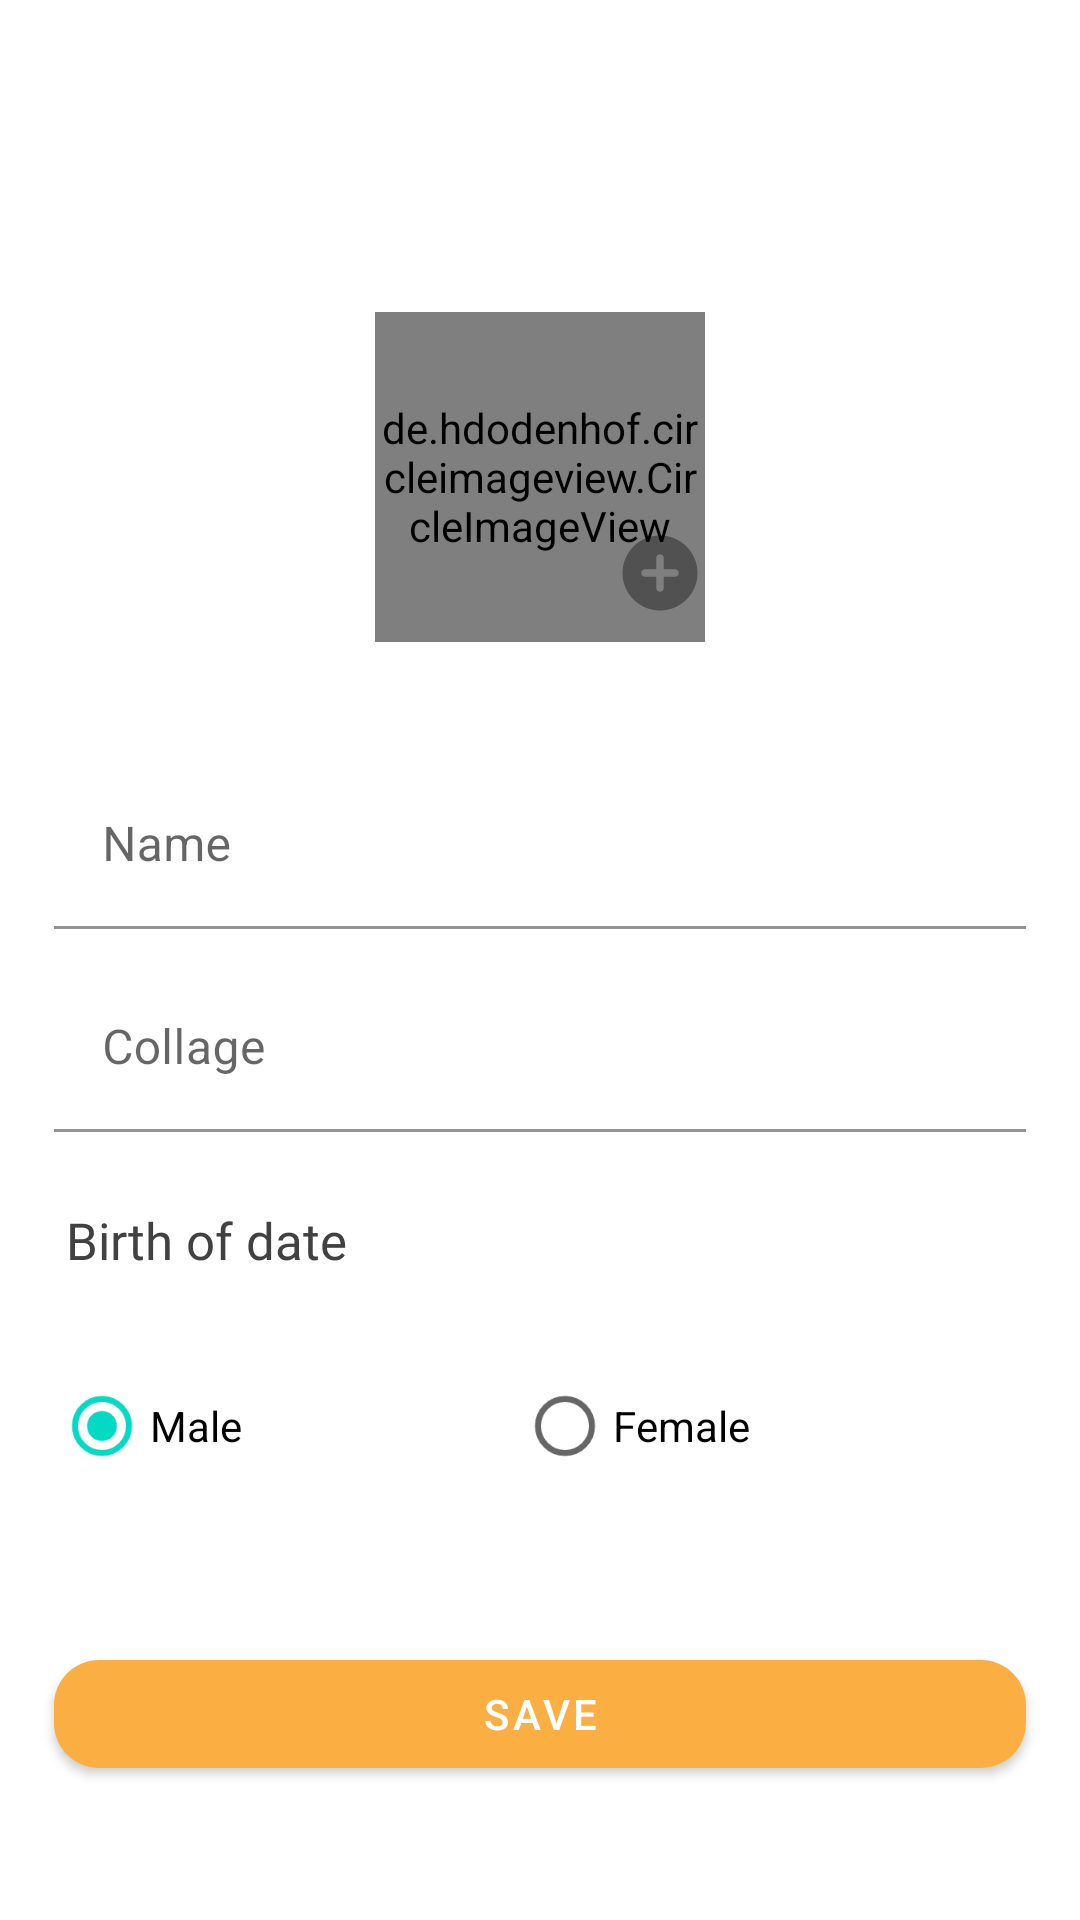

Layout XML and referenced resources for this Android screen:
<!-- AndroidManifest.xml: application theme Theme.ClassRoom -->
<!-- res/layout/activity_add_user.xml -->
<?xml version="1.0" encoding="utf-8"?>
<androidx.constraintlayout.widget.ConstraintLayout xmlns:android="http://schemas.android.com/apk/res/android"
    xmlns:app="http://schemas.android.com/apk/res-auto"
    xmlns:tools="http://schemas.android.com/tools"
    android:layout_width="match_parent"
    android:layout_height="match_parent"
    tools:context=".ui.AddUserActivity">

    <de.hdodenhof.circleimageview.CircleImageView
        android:id="@+id/imgUser"
        android:layout_width="110dp"
        android:layout_height="110dp"
        android:layout_marginTop="104dp"
        android:scaleType="centerCrop"
        android:src="@drawable/ic_user_avatar"
        app:layout_constraintLeft_toLeftOf="parent"
        app:layout_constraintRight_toRightOf="parent"
        app:layout_constraintTop_toTopOf="parent" />

    <ImageView
        android:id="@+id/imgAdd"
        android:layout_width="30dp"
        android:layout_height="30dp"
        android:layout_marginBottom="8dp"
        app:layout_constraintBottom_toBottomOf="@+id/imgUser"
        app:layout_constraintRight_toRightOf="@+id/imgUser"
        app:srcCompat="@drawable/add_circle_24" />

    <com.google.android.material.textfield.TextInputLayout
        android:id="@+id/textInputLayout"
        android:layout_width="match_parent"
        android:layout_height="wrap_content"
        android:layout_marginHorizontal="18dp"
        android:layout_marginTop="40dp"
        android:background="@color/white"
        android:backgroundTint="@color/white"
        app:layout_constraintLeft_toLeftOf="parent"
        app:layout_constraintRight_toRightOf="parent"
        app:layout_constraintTop_toBottomOf="@+id/imgUser">

        <EditText
            android:id="@+id/edtName"
            android:layout_width="match_parent"
            android:layout_height="wrap_content"
            android:backgroundTint="@color/white"
            android:hint="Name"
            android:textColor="@color/colorText" />

    </com.google.android.material.textfield.TextInputLayout>

    <com.google.android.material.textfield.TextInputLayout
        android:id="@+id/textInputLayout3"
        android:layout_width="match_parent"
        android:layout_height="wrap_content"
        android:layout_marginHorizontal="18dp"
        android:layout_marginTop="12dp"
        android:background="@color/white"
        android:backgroundTint="@color/white"
        app:layout_constraintLeft_toLeftOf="parent"
        app:layout_constraintRight_toRightOf="parent"
        app:layout_constraintTop_toBottomOf="@+id/textInputLayout">

        <EditText
            android:id="@+id/edtCollage"
            android:layout_width="match_parent"
            android:layout_height="wrap_content"
            android:backgroundTint="@color/white"
            android:hint="Collage"
            android:textColor="@color/colorText" />
    </com.google.android.material.textfield.TextInputLayout>

    <TextView
        android:id="@+id/tvDate"
        android:layout_width="match_parent"
        android:layout_height="50dp"
        android:layout_marginHorizontal="22dp"
        android:layout_marginTop="12dp"
        android:fontFamily="@font/ubuntu"
        android:gravity="center_vertical"
        android:includeFontPadding="false"
        android:text="Birth of date"
        android:textColor="@color/colorText"
        android:textSize="17sp"
        app:layout_constraintEnd_toEndOf="parent"
        app:layout_constraintHorizontal_bias="0.0"
        app:layout_constraintStart_toStartOf="parent"
        app:layout_constraintTop_toBottomOf="@+id/textInputLayout3" />

    <RadioGroup
        android:id="@+id/groupGender"
        android:layout_width="match_parent"
        android:layout_height="wrap_content"
        android:layout_marginHorizontal="18dp"
        android:orientation="horizontal"
        android:layout_marginTop="12dp"
        app:layout_constraintLeft_toLeftOf="parent"
        app:layout_constraintHorizontal_bias="0.514"
        app:layout_constraintRight_toRightOf="parent"
        app:layout_constraintTop_toBottomOf="@+id/tvDate">

        <RadioButton
            android:id="@+id/btnMale"
            android:layout_width="wrap_content"
            android:layout_height="wrap_content"
            android:layout_weight="1"
            android:checked="true"
            android:text="Male" />
        <RadioButton
            android:id="@+id/btnFemale"
            android:layout_width="wrap_content"
            android:layout_height="wrap_content"
            android:layout_weight="1"
            android:text="Female" />
    </RadioGroup>

    <com.google.android.material.button.MaterialButton
        android:id="@+id/btnSave"
        android:layout_width="match_parent"
        android:layout_height="wrap_content"
        android:layout_marginHorizontal="18dp"
        android:layout_marginTop="48dp"
        android:text="Save"
        android:textColor="@color/white"
        app:cornerRadius="15dp"
        app:layout_constraintEnd_toEndOf="parent"
        app:layout_constraintHorizontal_bias="0.514"
        app:layout_constraintStart_toStartOf="parent"
        app:layout_constraintTop_toBottomOf="@+id/groupGender" />
</androidx.constraintlayout.widget.ConstraintLayout>
<!-- resources referenced by this layout -->
<resources>
  <color name="colorText">#414142</color>
  <color name="white">#FFFFFFFF</color>
  <!-- drawable add_circle_24 (drawable) -->
  <vector android:alpha="0.6" android:height="24dp"
      android:tint="?attr/colorControlNormal" android:viewportHeight="24"
      android:viewportWidth="24" android:width="24dp" xmlns:android="http://schemas.android.com/apk/res/android">
      <path android:fillColor="@android:color/white" android:pathData="M12,2C6.48,2 2,6.48 2,12s4.48,10 10,10 10,-4.48 10,-10S17.52,2 12,2zM16,13h-3v3c0,0.55 -0.45,1 -1,1s-1,-0.45 -1,-1v-3L8,13c-0.55,0 -1,-0.45 -1,-1s0.45,-1 1,-1h3L11,8c0,-0.55 0.45,-1 1,-1s1,0.45 1,1v3h3c0.55,0 1,0.45 1,1s-0.45,1 -1,1z"/>
  </vector>
  <!-- drawable ic_user_avatar: png bitmap (drawable-v24, 15353 bytes) -->
  <style name="Theme.ClassRoom" parent="Theme.MaterialComponents.DayNight.NoActionBar">
          
          <item name="colorPrimary">@color/colorPrimary</item>
          <item name="colorPrimaryVariant">@color/colorPrimaryDark</item>
          <item name="colorOnPrimary">@color/white</item>
          
          <item name="colorSecondary">@color/teal_200</item>
          <item name="colorSecondaryVariant">@color/teal_700</item>
          <item name="colorOnSecondary">@color/black</item>
          
          <item name="android:statusBarColor" tools:targetApi="l">?attr/colorPrimaryVariant</item>
          
      </style>
  <color name="colorPrimary">#FBAF43</color>
  <color name="colorPrimaryDark">#F15A39</color>
  <color name="teal_200">#FF03DAC5</color>
  <color name="teal_700">#FF018786</color>
  <color name="black">#FF000000</color>
</resources>
